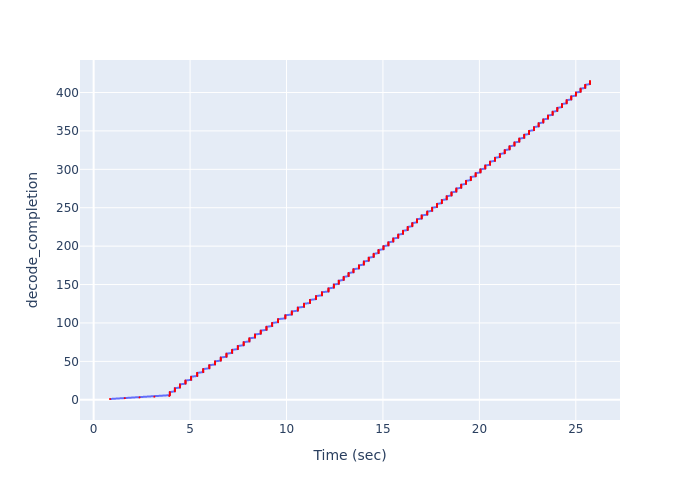

Source data for this figure (header and first rows):
Time (sec), decode_completion
0.8481, 1
1.615, 2
2.38, 3
3.15, 4
3.921, 5
3.952, 6
3.952, 7
3.952, 8
3.952, 9
3.952, 10
4.211, 11
4.211, 12
4.211, 13
4.211, 14
4.211, 15
4.472, 16
4.472, 17
4.472, 18
4.472, 19
4.472, 20
4.762, 21
4.762, 22
4.762, 23
4.762, 24
4.762, 25
5.055, 26
5.055, 27
5.055, 28
5.055, 29
5.055, 30
5.37, 31
5.37, 32
5.37, 33
5.37, 34
5.37, 35
5.681, 36
5.681, 37
5.681, 38
5.681, 39
5.681, 40
5.999, 41
5.999, 42
5.999, 43
5.999, 44
5.999, 45
6.294, 46
6.294, 47
6.294, 48
6.294, 49
6.294, 50
6.59, 51
6.59, 52
6.59, 53
6.59, 54
6.59, 55
6.886, 56
6.886, 57
6.886, 58
6.886, 59
6.886, 60
... 355 more rows
